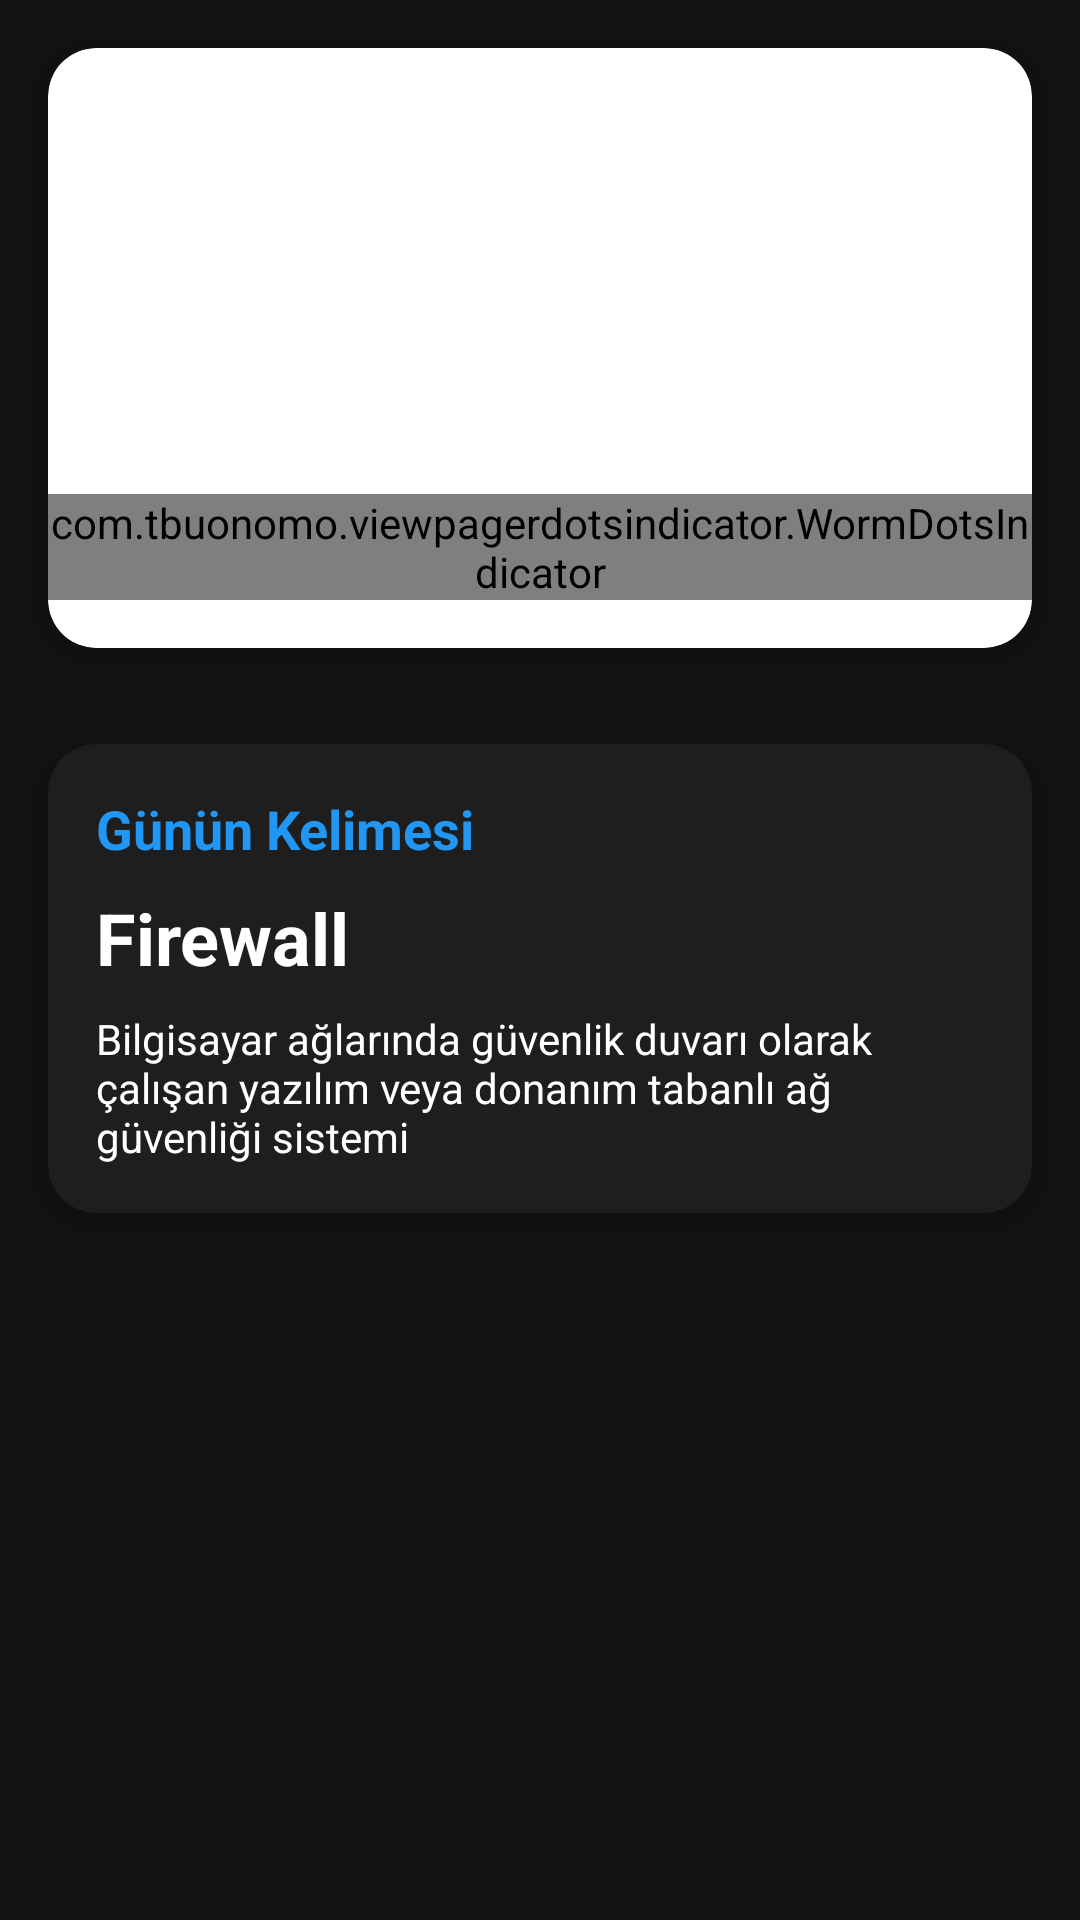

The Android layout XML behind this screen, and the referenced resources:
<!-- AndroidManifest.xml: application theme Theme.Dictapp -->
<!-- res/layout/fragment_home.xml -->
<?xml version="1.0" encoding="utf-8"?>
<androidx.core.widget.NestedScrollView xmlns:android="http://schemas.android.com/apk/res/android"
    xmlns:app="http://schemas.android.com/apk/res-auto"
    android:layout_width="match_parent"
    android:layout_height="match_parent"
    android:background="?android:windowBackground"
    android:fillViewport="true">

    <LinearLayout
        android:layout_width="match_parent"
        android:layout_height="wrap_content"
        android:orientation="vertical">

        
        <androidx.cardview.widget.CardView
            android:layout_width="match_parent"
            android:layout_height="200dp"
            android:layout_margin="16dp"
            app:cardCornerRadius="16dp"
            app:cardElevation="4dp">

            <androidx.constraintlayout.widget.ConstraintLayout
                android:layout_width="match_parent"
                android:layout_height="match_parent">

                <androidx.viewpager2.widget.ViewPager2
                    android:id="@+id/newsViewPager"
                    android:layout_width="match_parent"
                    android:layout_height="match_parent" />

                <com.tbuonomo.viewpagerdotsindicator.WormDotsIndicator
                    android:id="@+id/dotsIndicator"
                    android:layout_width="wrap_content"
                    android:layout_height="wrap_content"
                    android:layout_marginBottom="16dp"
                    app:dotsColor="@color/white"
                    app:dotsStrokeColor="@color/accent_blue"
                    app:dotsCornerRadius="8dp"
                    app:dotsSize="8dp"
                    app:dotsSpacing="4dp"
                    app:layout_constraintBottom_toBottomOf="parent"
                    app:layout_constraintEnd_toEndOf="parent"
                    app:layout_constraintStart_toStartOf="parent" />

            </androidx.constraintlayout.widget.ConstraintLayout>

        </androidx.cardview.widget.CardView>

        
        <androidx.recyclerview.widget.RecyclerView
            android:id="@+id/categoriesRecyclerView"
            android:layout_width="match_parent"
            android:layout_height="wrap_content"
            android:layout_marginHorizontal="8dp"
            android:clipToPadding="false"
            android:nestedScrollingEnabled="false"/>

        
        <com.google.android.material.card.MaterialCardView
            android:id="@+id/wordOfDayCard"
            android:layout_width="match_parent"
            android:layout_height="wrap_content"
            android:layout_margin="16dp"
            app:cardCornerRadius="16dp"
            app:cardElevation="4dp"
            app:cardBackgroundColor="?attr/colorSurface">

            <LinearLayout
                android:layout_width="match_parent"
                android:layout_height="wrap_content"
                android:orientation="vertical"
                android:padding="16dp">

                <TextView
                    android:layout_width="wrap_content"
                    android:layout_height="wrap_content"
                    android:text="Günün Kelimesi"
                    android:textColor="@color/accent_blue"
                    android:textSize="18sp"
                    android:textStyle="bold"/>

                <TextView
                    android:id="@+id/wordTitle"
                    android:layout_width="wrap_content"
                    android:layout_height="wrap_content"
                    android:layout_marginTop="8dp"
                    android:text="Firewall"
                    android:textColor="?attr/colorOnSurface"
                    android:textSize="24sp"
                    android:textStyle="bold"/>

                <TextView
                    android:id="@+id/wordDescription"
                    android:layout_width="wrap_content"
                    android:layout_height="wrap_content"
                    android:layout_marginTop="8dp"
                    android:text="Bilgisayar ağlarında güvenlik duvarı olarak çalışan yazılım veya donanım tabanlı ağ güvenliği sistemi"
                    android:textColor="?attr/colorOnSurface"/>

            </LinearLayout>

        </com.google.android.material.card.MaterialCardView>

        
        <LinearLayout
            android:layout_width="match_parent"
            android:layout_height="wrap_content"
            android:orientation="vertical"
            android:gravity="center"
            android:padding="24dp">

            <ImageView
                android:layout_width="120dp"
                android:layout_height="120dp"
                android:src="@drawable/inusiberlogo"
                android:alpha="0.8"/>



        </LinearLayout>

    </LinearLayout>

</androidx.core.widget.NestedScrollView>
<!-- resources referenced by this layout -->
<resources>
  <color name="accent_blue">#2196F3</color>
  <color name="white">#FFFFFF</color>
  <style name="Theme.Dictapp" parent="Theme.MaterialComponents.DayNight.NoActionBar">
          <item name="colorPrimary">@color/accent_blue</item>
          <item name="colorPrimaryVariant">@color/gradient_end</item>
          <item name="colorOnPrimary">@color/white</item>
          
          <item name="colorSecondary">@color/accent_cyan</item>
          <item name="colorSecondaryVariant">@color/accent_cyan</item>
          <item name="colorOnSecondary">@color/black</item>
          
          <item name="android:windowBackground">@color/background_dark</item>
          <item name="colorSurface">@color/surface_dark</item>
          <item name="colorOnSurface">@color/text_primary_dark</item>
          
          <item name="android:statusBarColor">@color/background_dark</item>
          <item name="android:navigationBarColor">@color/background_dark</item>
          
          
          <item name="textInputStyle">@style/CustomTextInputLayout</item>
          <item name="android:textColorHint">@color/text_hint_dark</item>
      </style>
  <color name="gradient_end">#0052CC</color>
  <color name="accent_cyan">#00B8D4</color>
  <color name="black">#000000</color>
  <color name="background_dark">#121212</color>
  <color name="surface_dark">#1E1E1E</color>
  <color name="text_primary_dark">#FFFFFF</color>
  <style name="CustomTextInputLayout" parent="Widget.MaterialComponents.TextInputLayout.OutlinedBox">
          <item name="boxStrokeColor">@color/text_input_box_stroke</item>
          <item name="boxStrokeWidth">1dp</item>
          <item name="boxStrokeWidthFocused">2dp</item>
          <item name="android:textColorHint">@color/white</item>
          <item name="hintTextColor">@color/white</item>
          <item name="endIconTint">@color/white</item>
          <item name="startIconTint">@color/white</item>
      </style>
  <color name="text_hint_dark">#80FFFFFF</color>
</resources>
